Run: headless pygame with SDL's dummy video driver; simulated clock (each Clock.tick advances the game by its frame time, no real sleeping); random seed 0; keys injected as events and as key.get_pressed() state; no mouse input.
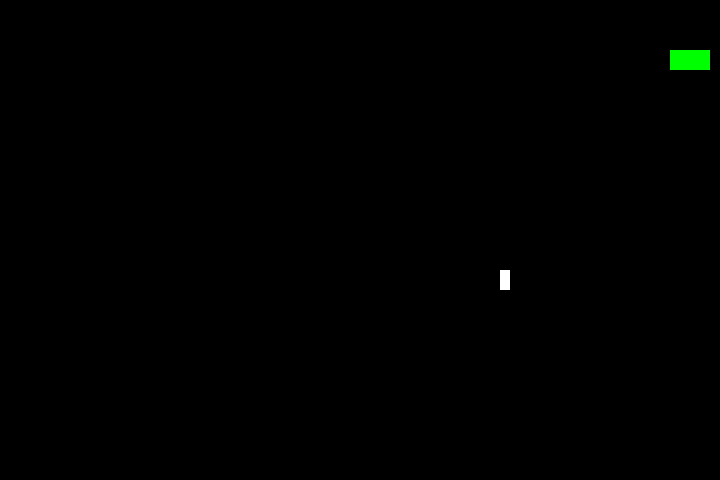
Frame 1 of 2 · flips 1–60 · no input
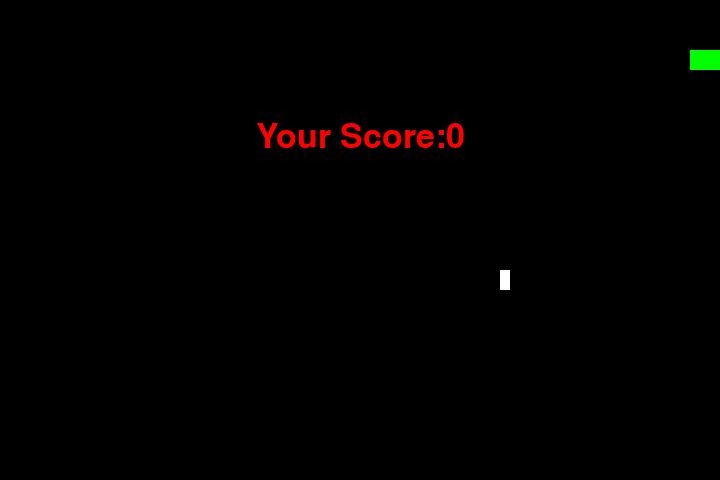
Frame 2 of 2 · flips 61–180 · tapped SPACE, RETURN · held RIGHT (→), D (game ended)

The pygame program that drew these frames:

import pygame
import time
import random

#Game Setting
snake_speed = 15
window_x = 720
window_y = 480

#Define colors
black = pygame.Color(0,0,0)
white = pygame.Color(255, 255, 255)
red = pygame.Color (255, 0, 0)
green = pygame.Color(0,255,0)


# Game Initialize
pygame.init()
game_window = pygame.display.set_mode((window_x,window_y))
pygame.display.set_caption('Snake Game')
fps = pygame.time.Clock()

#Snake & EAT
snake_pos = [100 , 50]
snake_body = [[100 , 50], [90,50], [80,50],[70,50]]
eat_pos = [random.randrange(1, (window_x//10))* 10,
           random.randrange(1 ,(window_y//10))* 10]
eat_spawn = True

# Set initial Direction and Score
direction = 'RIGHT'
change_to = direction
score = 0

#Function to display score
def display_score():
    score_font = pygame.font.SysFont('times new roman', 20)
    score_surface = score_font.render('Score: '+ str(score), True, white)
    game_window.blit(score_surface, (10 , 10))
    
# End game Function
def end_game():
    font = pygame.font.SysFont('times new roman',50)
    message_surface = font.render('Your Score:'+ str(score), True, red)
    message_rect = message_surface.get_rect()
    message_rect.midtop = (window_x /2, window_y /4)
    game_window.blit(message_surface, message_rect)
    pygame.display.flip()
    time.sleep(2)
    pygame.quit()
    quit()

# Game Loop
while True:
    for event in pygame.event.get():
        if event.type == pygame.KEYDOWN:
           if event.key == pygame.K_UP:
               change_to = 'UP'
           if event.key == pygame.K_DOWN:
               change_to = 'DOWN'
           if event.key == pygame.K_LEFT:
               change_to = 'LEFT'
           if event.key == pygame.K_RIGHT:
               change_to = 'RIGHT'
    #Validate direction
    if change_to == 'UP' and direction != 'DOWN':
        direction = 'UP'
    if change_to == 'DOWN' and direction != 'UP':
        direction = 'DOWN'
    if change_to == 'LEFT' and direction != 'RIGHT':
        direction = 'LEFT'
    if change_to == 'RIGHT' and direction != 'LEFT':
        direction = 'RIGHT'
                
    # MOVE SNAKE
    if direction == 'UP':
        snake_pos[1] -=10
    if direction == 'DOWN':
        snake_pos[1] +=10
    if direction == 'LEFT':
        snake_pos[0] -=10
    if direction == 'RIGHT':
        snake_pos[0] +=10
        
    # Snake growing
    snake_body.insert(0, list(snake_pos))
    if snake_pos[0] == eat_pos[0] and snake_pos[1] == eat_pos[1]:
        score += 10
        eat_spawn = False
    else:
      snake_body.pop()
      
    #new fruit to eat
    if not eat_spawn:
        eat_pos = [random.randrange(1, (window_x // 10 )) * 10,
                   random.randrange(1, (window_y // 10 )) * 10]
    eat_spawn = True
        
    #RENDER
    game_window.fill(black)
    for pos in snake_body:
        pygame.draw.rect(game_window, green, pygame.Rect(pos[0], pos[1], 10 , 20))
    pygame.draw.rect(game_window, white, pygame.Rect(eat_pos[0], eat_pos[1], 10, 20 ))
    
    #Wall
    
    if (snake_pos[0]< 0 or snake_pos[0] > window_x - 10 or
        snake_pos[1] < 0 or snake_pos [1]> window_y - 10):
        end_game()
        
    for block in snake_body[1:]:
        if snake_pos[0] == block [0] and snake_pos[1] == block[1]:
            end_game()

    #Display the score
    pygame.display.update()
    fps.tick(snake_speed)
